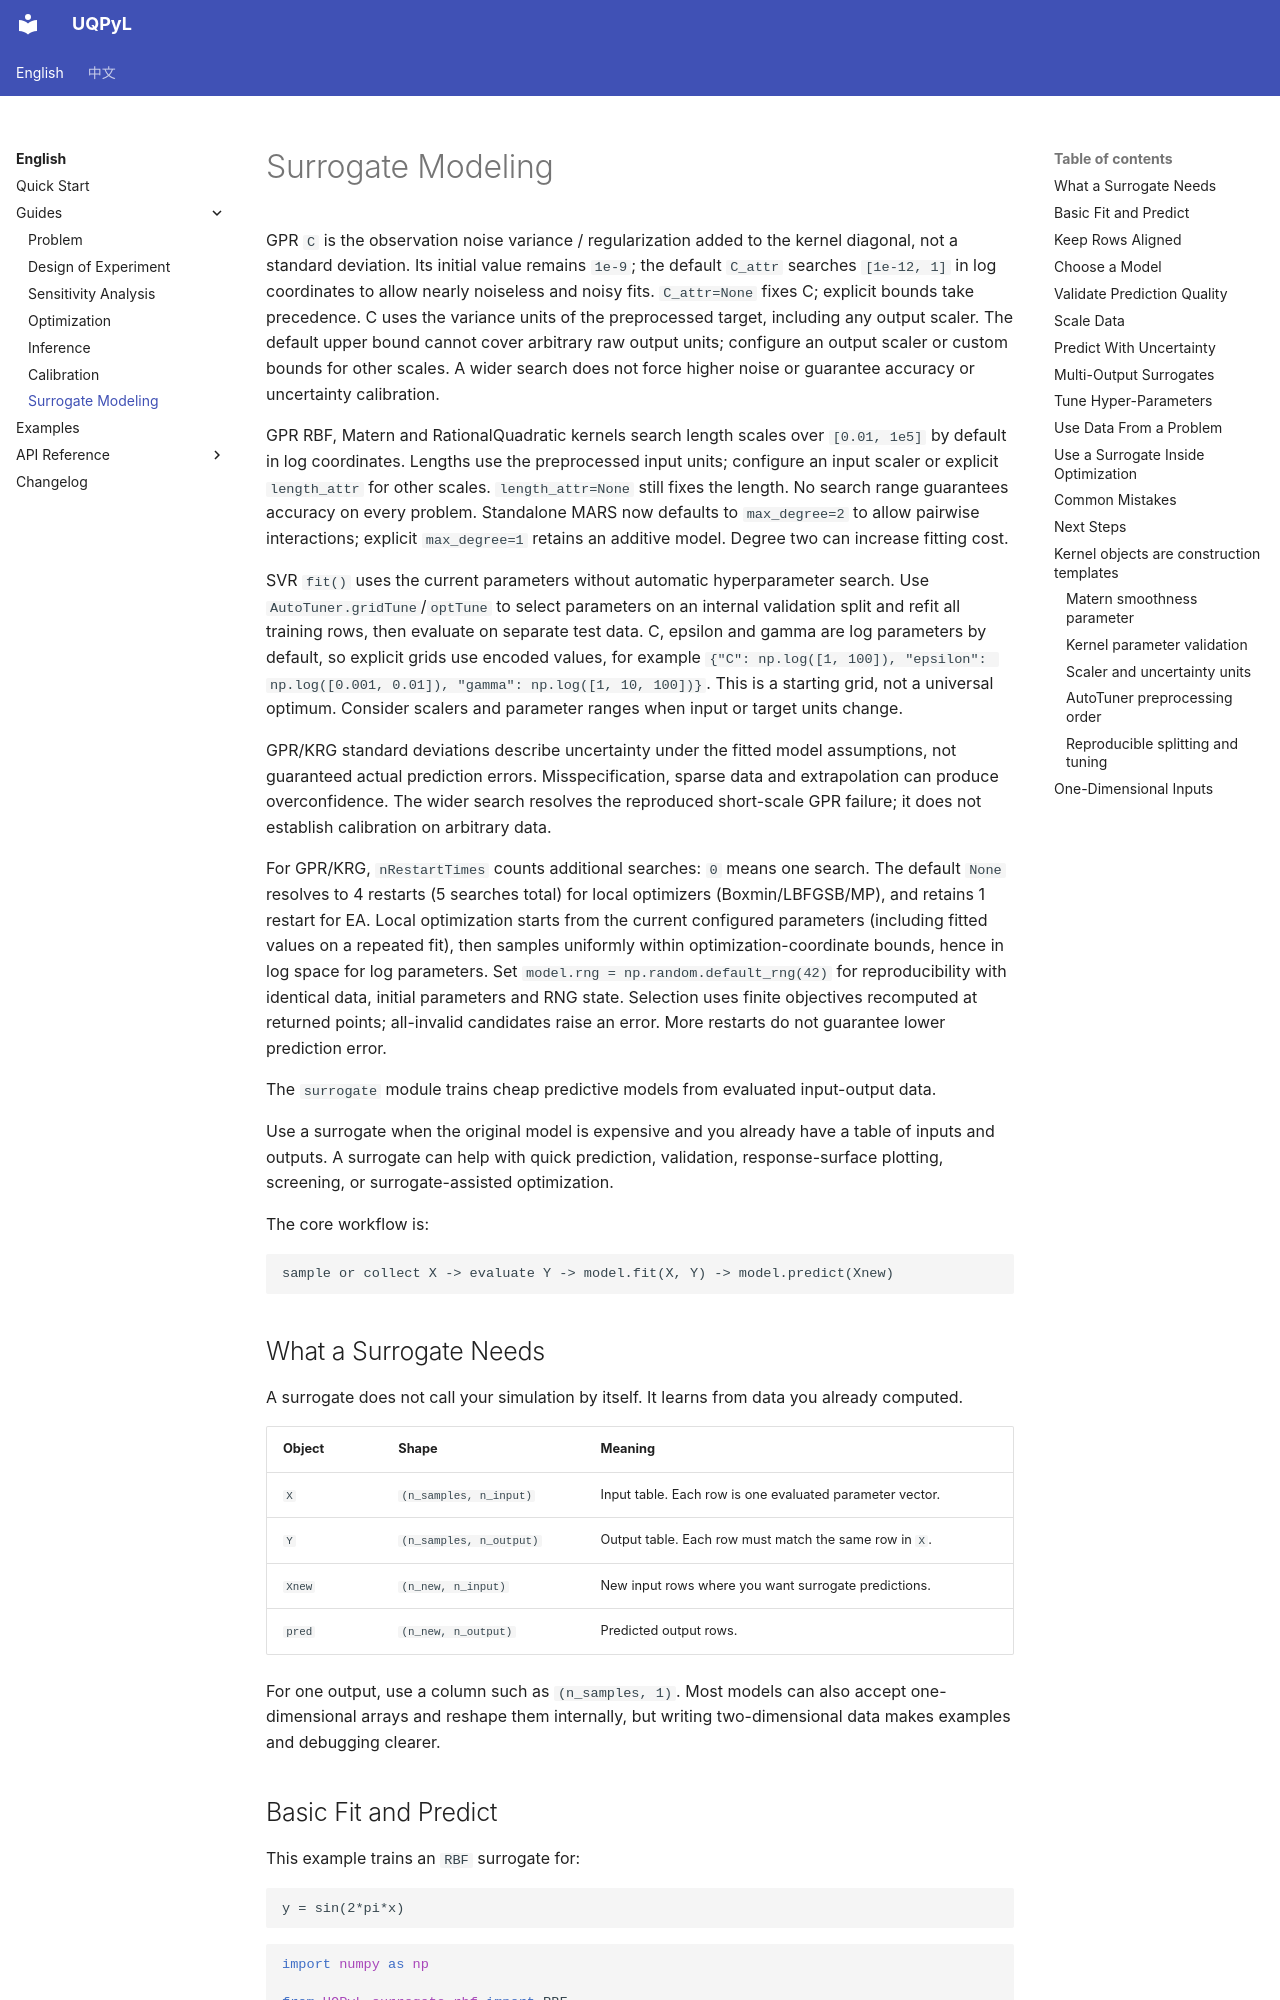

repository: smasky/UQPyL · page: surrogate.html · generator: mkdocs

# Surrogate Modeling

GPR `C` is the observation noise variance / regularization added to the kernel diagonal, not a standard deviation. Its initial value remains `1e-9`; the default `C_attr` searches `[1e-12, 1]` in log coordinates to allow nearly noiseless and noisy fits. `C_attr=None` fixes C; explicit bounds take precedence. C uses the variance units of the preprocessed target, including any output scaler. The default upper bound cannot cover arbitrary raw output units; configure an output scaler or custom bounds for other scales. A wider search does not force higher noise or guarantee accuracy or uncertainty calibration.


GPR RBF, Matern and RationalQuadratic kernels search length scales over `[0.01, 1e5]` by default in log coordinates. Lengths use the preprocessed input units; configure an input scaler or explicit `length_attr` for other scales. `length_attr=None` still fixes the length. No search range guarantees accuracy on every problem. Standalone MARS now defaults to `max_degree=2` to allow pairwise interactions; explicit `max_degree=1` retains an additive model. Degree two can increase fitting cost.

SVR `fit()` uses the current parameters without automatic hyperparameter search. Use `AutoTuner.gridTune`/`optTune` to select parameters on an internal validation split and refit all training rows, then evaluate on separate test data. C, epsilon and gamma are log parameters by default, so explicit grids use encoded values, for example `{"C": np.log([1, 100]), "epsilon": np.log([0.001, 0.01]), "gamma": np.log([1, 10, 100])}`. This is a starting grid, not a universal optimum. Consider scalers and parameter ranges when input or target units change.

GPR/KRG standard deviations describe uncertainty under the fitted model assumptions, not guaranteed actual prediction errors. Misspecification, sparse data and extrapolation can produce overconfidence. The wider search resolves the reproduced short-scale GPR failure; it does not establish calibration on arbitrary data.


For GPR/KRG, `nRestartTimes` counts additional searches: `0` means one search. The default `None` resolves to 4 restarts (5 searches total) for local optimizers (Boxmin/LBFGSB/MP), and retains 1 restart for EA. Local optimization starts from the current configured parameters (including fitted values on a repeated fit), then samples uniformly within optimization-coordinate bounds, hence in log space for log parameters. Set `model.rng = np.random.default_rng(42)` for reproducibility with identical data, initial parameters and RNG state. Selection uses finite objectives recomputed at returned points; all-invalid candidates raise an error. More restarts do not guarantee lower prediction error.

The `surrogate` module trains cheap predictive models from evaluated input-output data.

Use a surrogate when the original model is expensive and you already have a table of inputs and outputs. A surrogate can help with quick prediction, validation, response-surface plotting, screening, or surrogate-assisted optimization.

The core workflow is:
